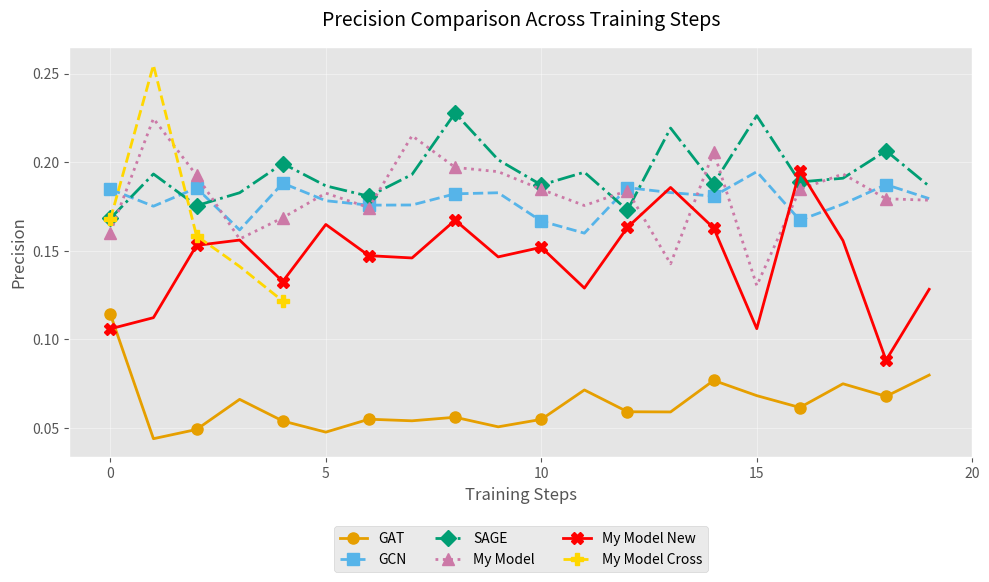
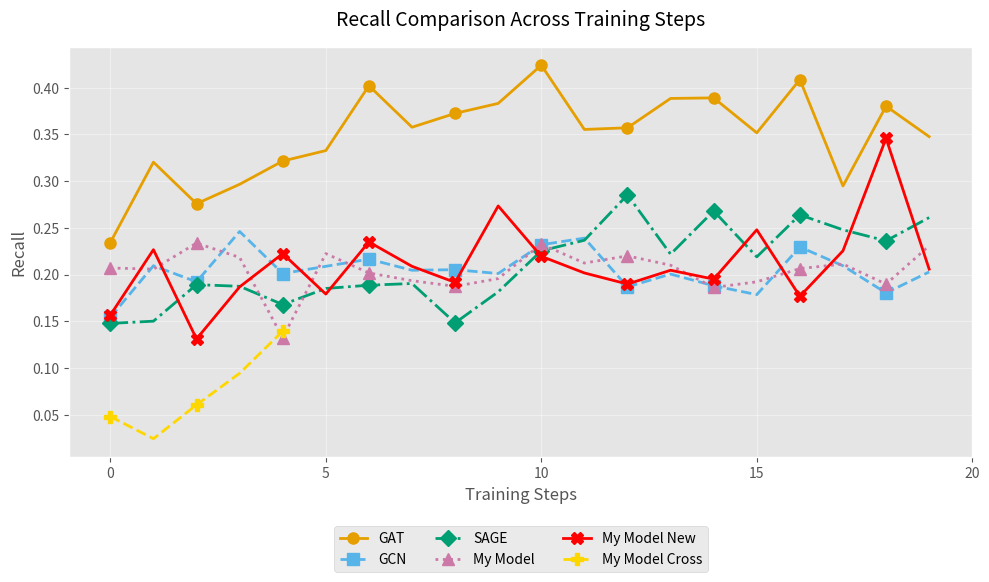

The script that saved these images, in order:
import matplotlib.pyplot as plt
import numpy as np

gat_precision = [0.1142, 0.0439, 0.0491, 0.0661, 0.0539, 0.0476, 0.0549, 0.0540, 0.0560, 0.0506,
                 0.0548, 0.0714, 0.0591, 0.0590, 0.0768, 0.0682, 0.0615, 0.0749, 0.0678, 0.0798]

gat_recall = [0.2343, 0.3203, 0.2758, 0.2966, 0.3215, 0.3327, 0.4021, 0.3577, 0.3725, 0.3832,
              0.4241, 0.3553, 0.3571, 0.3885, 0.3891, 0.3517, 0.4087, 0.2948, 0.3802, 0.3476]

gcn_precision = [0.1847, 0.1751, 0.1854, 0.1617, 0.1881, 0.1782, 0.1757, 0.1758, 0.1821, 0.1827,
                 0.1667, 0.1599, 0.1856, 0.1828, 0.1808, 0.1946, 0.1672, 0.1763, 0.1873, 0.1794]

gcn_recall = [0.1542, 0.2094, 0.1922, 0.2461, 0.2011, 0.2088, 0.2165, 0.2046, 0.2052, 0.2011,
              0.2319, 0.2390, 0.1868, 0.2005, 0.1880, 0.1785, 0.2295, 0.2094, 0.1803, 0.2028]

sage_precision = [0.1682, 0.1933, 0.1754, 0.1827, 0.1992, 0.1866, 0.1807, 0.1930, 0.2277, 0.2013,
                  0.1871, 0.1943, 0.1729, 0.2192, 0.1879, 0.2262, 0.1888, 0.1909, 0.2064, 0.1864]

sage_recall = [0.1477, 0.1501, 0.1892, 0.1874, 0.1679, 0.1851, 0.1886, 0.1904, 0.1483, 0.1815,
               0.2254, 0.2367, 0.2853, 0.2218, 0.2681, 0.2189, 0.2639, 0.2479, 0.2361, 0.2610]

my_precision = [0.1602, 0.2246, 0.1925, 0.1566, 0.1686, 0.1825, 0.1743, 0.2149, 0.1970, 0.1946,
                0.1846, 0.1755, 0.1839, 0.1426, 0.2058, 0.1303, 0.1846, 0.1933, 0.1793, 0.1785]

my_recall = [0.2070, 0.2058, 0.2337, 0.2183, 0.1323, 0.2224, 0.2017, 0.1934, 0.1874, 0.1957,
             0.2325, 0.2123, 0.2200, 0.2100, 0.1862, 0.1922, 0.2064, 0.2112, 0.1898, 0.2307]

my_precision_att = [0.1059, 0.1122, 0.1530, 0.1560, 0.1326, 0.1648, 0.1472, 0.1459, 0.1672, 0.1465,
                    0.1519, 0.1289, 0.1632, 0.1857, 0.1628, 0.1060, 0.1952, 0.1557, 0.0882, 0.1282]

my_recall_att = [0.1566, 0.2266, 0.1311, 0.1868, 0.2224, 0.1791, 0.2349, 0.2088, 0.1916, 0.2734,
                 0.2195, 0.2017, 0.1898, 0.2046, 0.1951, 0.2479, 0.1767, 0.2254, 0.3458, 0.2058]

My_precision_cross = [0.1677, 0.2547, 0.1584, 0.1411, 0.1216]
My_recall_cross = [0.0480, 0.0243, 0.0605, 0.0943, 0.1394]

# 数据准备
models = ['GAT', 'GCN', 'SAGE', 'My Model', 'My Model New', 'My Model Cross']
precision_data = [gat_precision, gcn_precision, sage_precision, my_precision, my_precision_att, My_precision_cross]
recall_data = [gat_recall, gcn_recall, sage_recall, my_recall, my_recall_att, My_recall_cross]

# 修正后的样式配置
plt.style.use('ggplot')
colors = ['#E69F00', '#56B4E9', '#009E73', '#CC79A7', 'red', 'gold']
line_styles = ['-', '--', '-.', ':', '-', '--']
markers = ['o', 's', 'D', '^', 'X', 'P']
x_ticks = np.arange(0, 21, 5)  # 统一X轴刻度范围


def plot_comparison(data, title, ylabel, filename):
    plt.figure(figsize=(10, 6))

    for idx, model in enumerate(models):
        # 处理不同长度的数据（如Cross模型只有5个数据点）
        x_values = np.arange(len(data[idx]))
        plt.plot(x_values, data[idx],
                 color=colors[idx],
                 linestyle=line_styles[idx],
                 linewidth=2,
                 marker=markers[idx],
                 markersize=8,
                 markevery=2,
                 label=model)

    plt.title(title, fontsize=14, pad=15)
    plt.xlabel('Training Steps', fontsize=12)
    plt.ylabel(ylabel, fontsize=12)
    plt.xticks(x_ticks)
    plt.grid(True, alpha=0.4)
    plt.legend(loc='upper center',
               bbox_to_anchor=(0.5, -0.15),
               ncol=3,  # 调整为3列适应更多模型
               fontsize=10)
    plt.tight_layout()
    plt.savefig(filename, dpi=120, bbox_inches='tight')
    plt.close()


# 生成准确率对比图
plot_comparison(precision_data,
                'Precision Comparison Across Training Steps',
                'Precision',
                'precision_comparison.png')

# 生成召回率对比图
plot_comparison(recall_data,
                'Recall Comparison Across Training Steps',
                'Recall',
                'recall_comparison.png')
